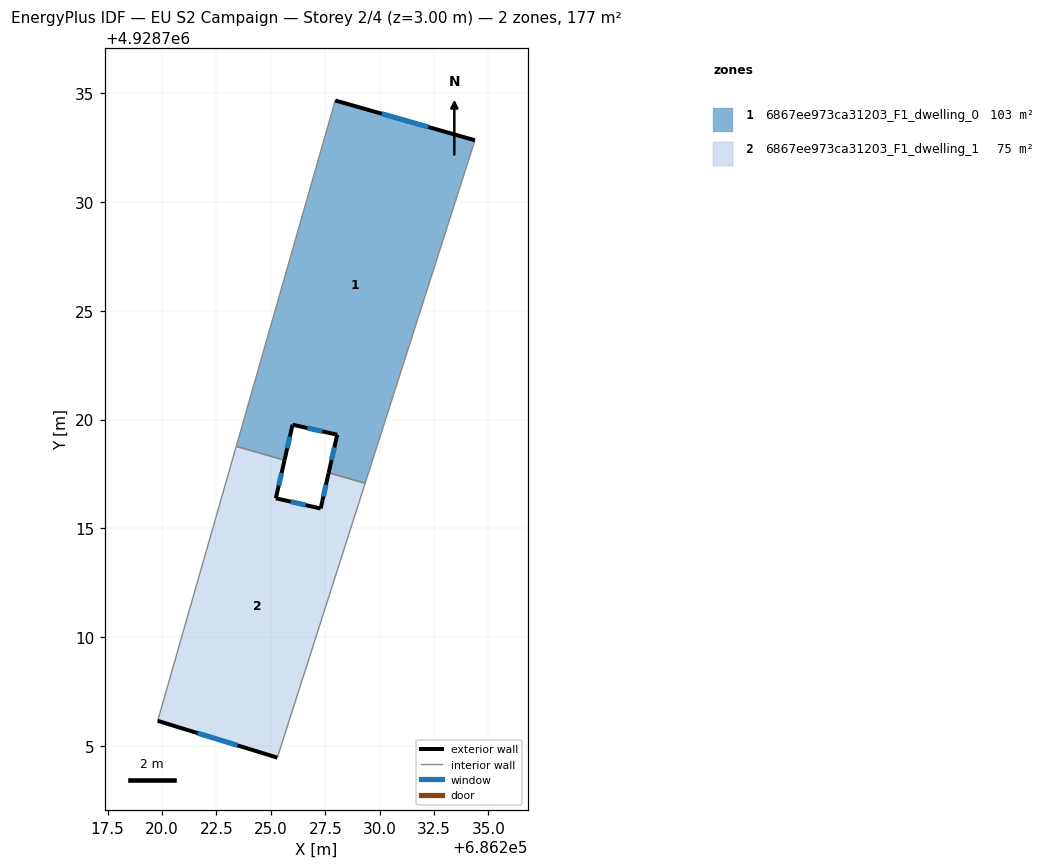
=== STOREY PLAN SPEC (per zone: floor XY polygon, exterior-wall plan segments, windows/doors) ===
zone 1: 6867ee973ca31203_F1_dwelling_0  (102.5 m²)
  floor: (686234.38, 4928732.83) (686229.33, 4928717.07) (686227.66, 4928717.55) (686228.05, 4928719.30) (686226.00, 4928719.76) (686225.63, 4928718.13) (686223.41, 4928718.76) (686227.96, 4928734.66)
  exterior wall: (686226.00, 4928719.76) – (686228.05, 4928719.30)  [2.1 m]
    window: (686226.68, 4928719.61) – (686227.37, 4928719.45)  [0.7 m²]
  exterior wall: (686225.63, 4928718.13) – (686226.00, 4928719.76)  [1.7 m]
    window: (686225.75, 4928718.67) – (686225.88, 4928719.22)  [0.6 m²]
  exterior wall: (686234.38, 4928732.83) – (686227.96, 4928734.66)  [6.7 m]
    window: (686232.24, 4928733.44) – (686230.10, 4928734.05)  [2.2 m²]
  exterior wall: (686228.05, 4928719.30) – (686227.66, 4928717.55)  [1.8 m]
    window: (686227.92, 4928718.72) – (686227.79, 4928718.13)  [0.6 m²]
  interior walls: 4
zone 2: 6867ee973ca31203_F1_dwelling_1  (74.8 m²)
  floor: (686229.33, 4928717.07) (686225.30, 4928704.46) (686219.80, 4928706.15) (686223.41, 4928718.76) (686225.63, 4928718.13) (686225.23, 4928716.38) (686227.29, 4928715.91) (686227.66, 4928717.55)
  exterior wall: (686225.23, 4928716.38) – (686225.63, 4928718.13)  [1.8 m]
    window: (686225.36, 4928716.96) – (686225.50, 4928717.55)  [0.6 m²]
  exterior wall: (686227.29, 4928715.91) – (686225.23, 4928716.38)  [2.1 m]
    window: (686226.60, 4928716.07) – (686225.92, 4928716.22)  [0.7 m²]
  exterior wall: (686227.66, 4928717.55) – (686227.29, 4928715.91)  [1.7 m]
    window: (686227.53, 4928717.00) – (686227.41, 4928716.46)  [0.6 m²]
  exterior wall: (686219.80, 4928706.15) – (686225.30, 4928704.46)  [5.8 m]
    window: (686221.63, 4928705.59) – (686223.47, 4928705.03)  [1.9 m²]
  interior walls: 4

=== DERIVED (storey summary) ===
Building: EU S2 Campaign
Storey: 2 of 4  (floor level z = 3.00 m)
Storey gross floor area: 177.3 m²
Zones on this storey: 2
  - 6867ee973ca31203_F1_dwelling_0: floor 102.5 m²; exterior wall 12.2 m (36.7 m²); 4 window(s) 4.1 m²; WWR 11.1%
  - 6867ee973ca31203_F1_dwelling_1: floor 74.8 m²; exterior wall 11.3 m (34.0 m²); 4 window(s) 3.8 m²; WWR 11.1%
Zone adjacency (shared interzone walls):
  - 6867ee973ca31203_F1_dwelling_0 ↔ 6867ee973ca31203_F1_dwelling_1